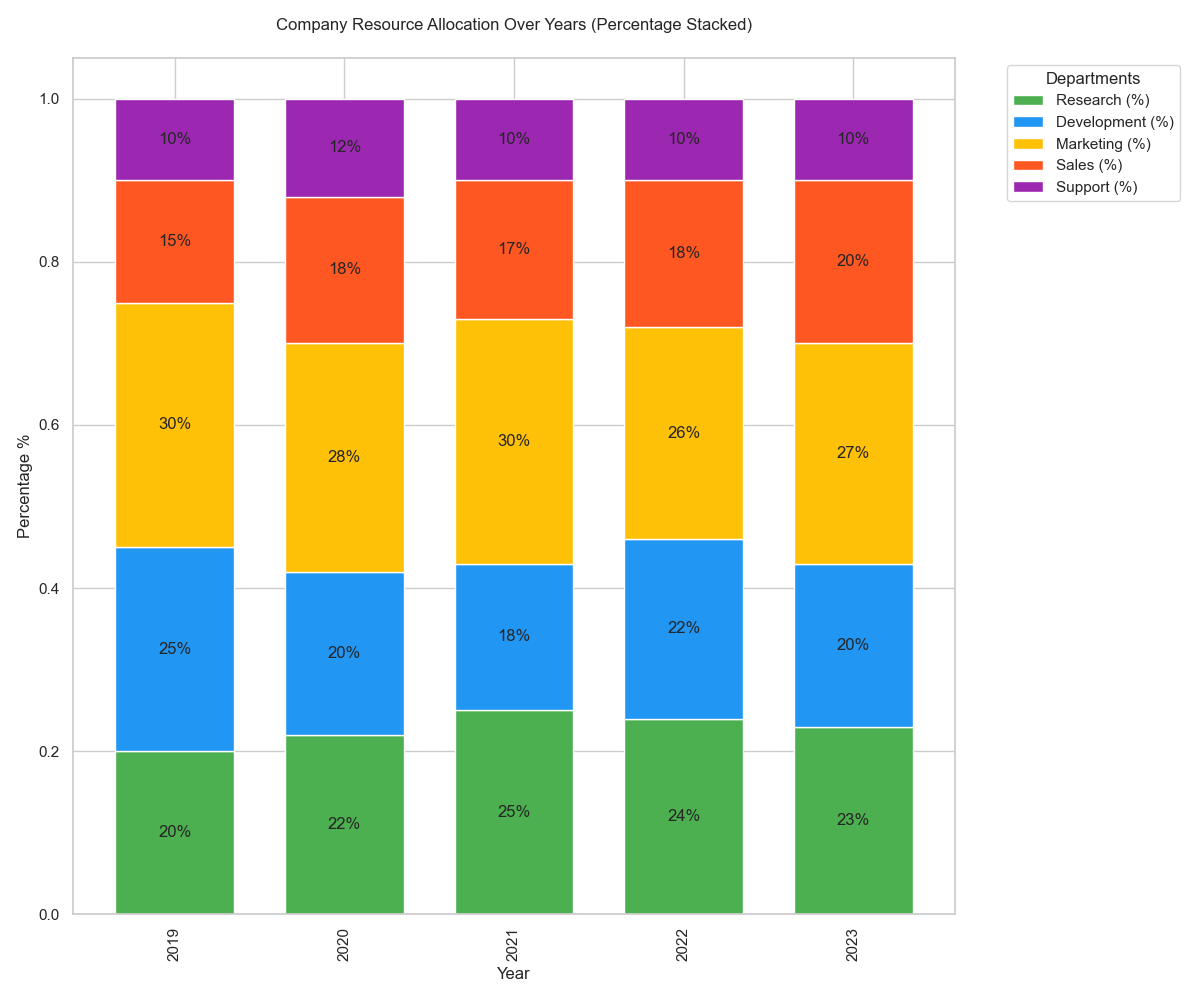

The table this chart was drawn from, first rows:
Year, Research (%), Development (%), Marketing (%), Sales (%), Support (%)
2019, 20, 25, 30, 15, 10
2020, 22, 20, 28, 18, 12
2021, 25, 18, 30, 17, 10
2022, 24, 22, 26, 18, 10
2023, 23, 20, 27, 20, 10
